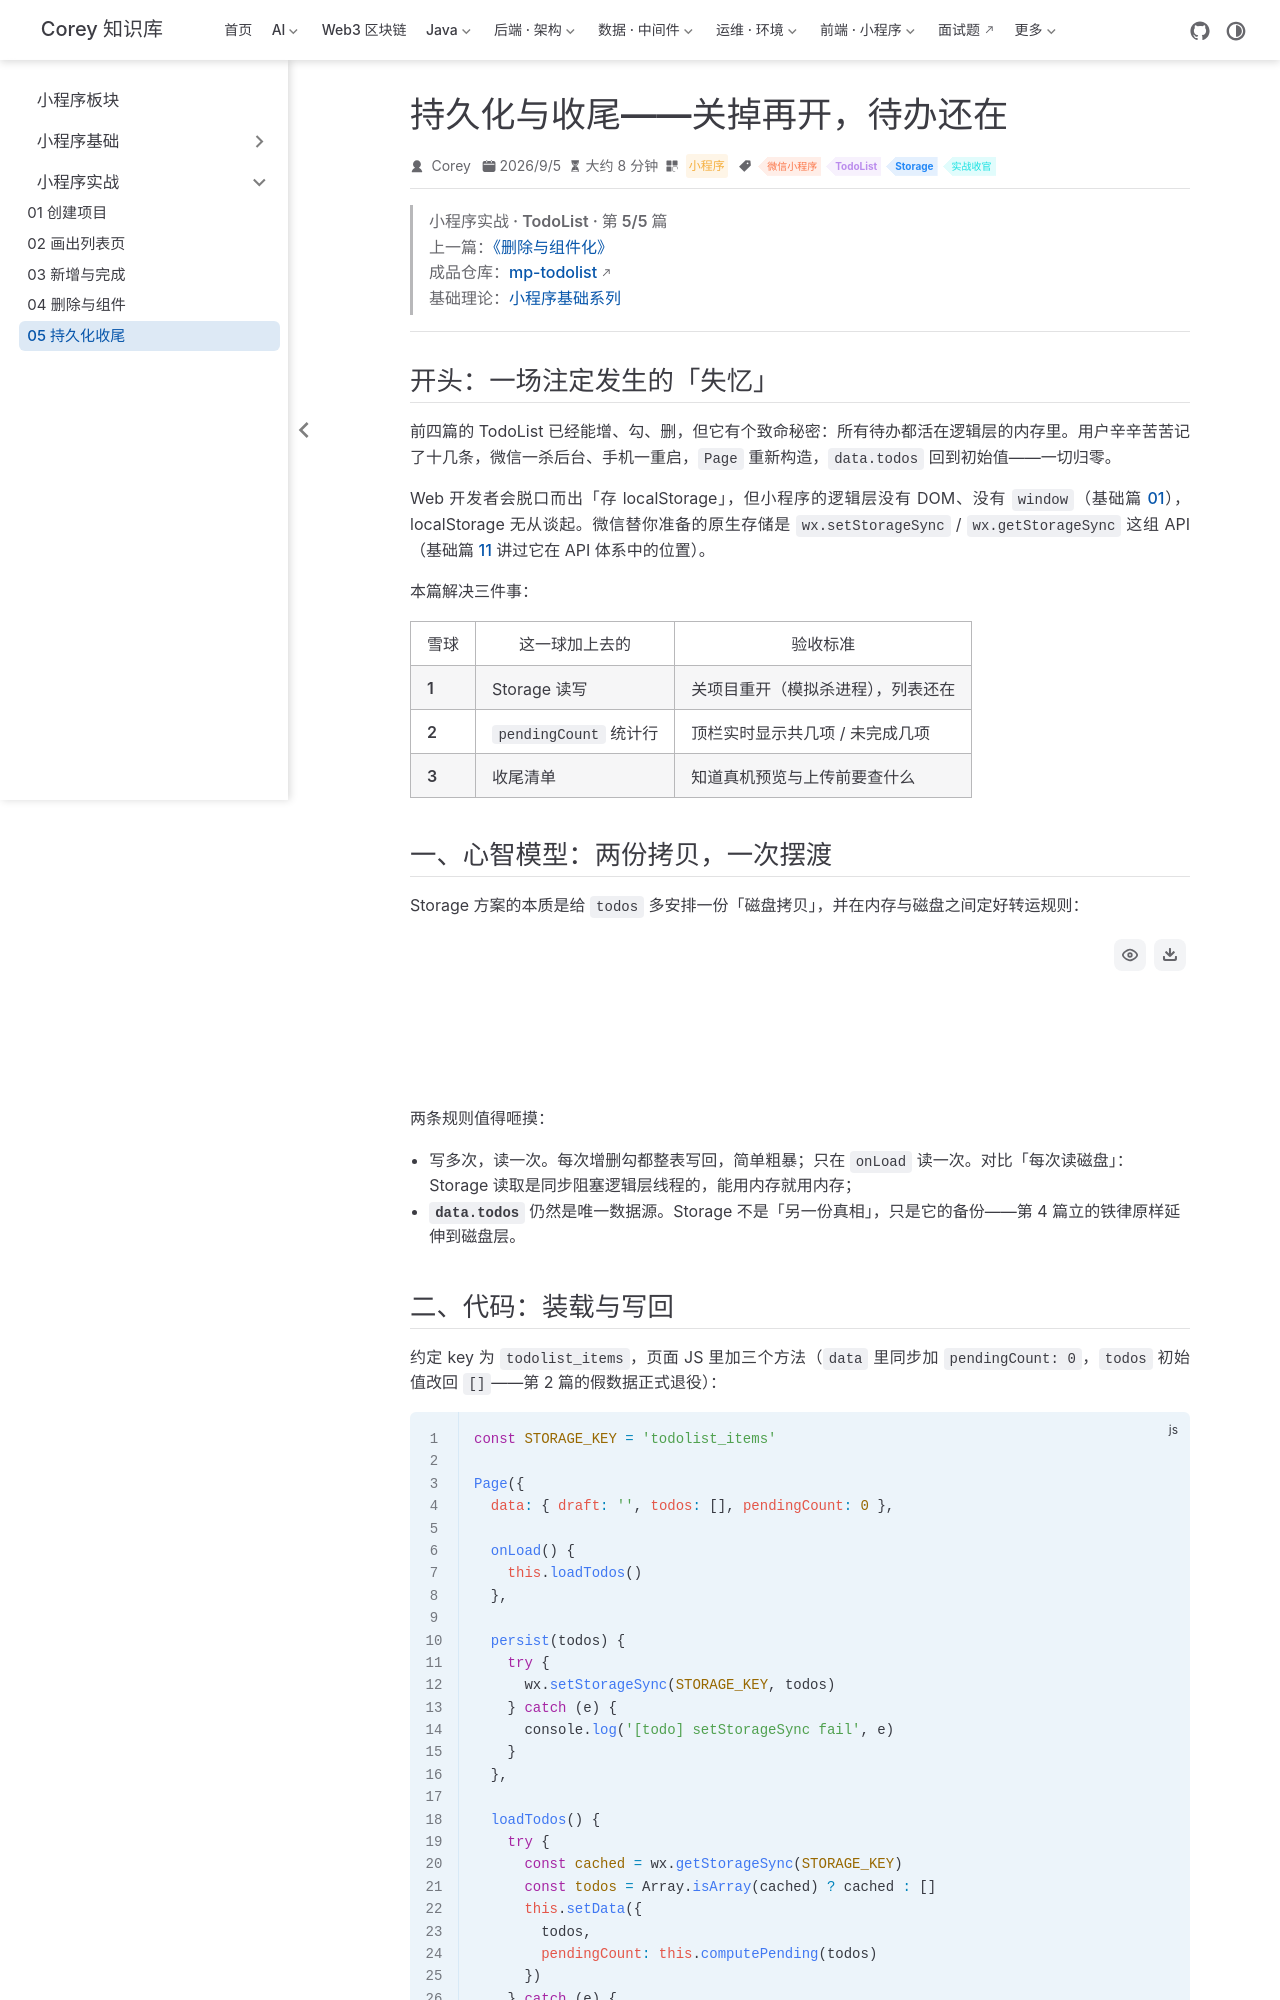

repository: code-corey/code-corey.github.io · page: 微信小程序/practice/td-05-storage-ship.html · generator: jekyll

---
title: 持久化与收尾——关掉再开，待办还在
sidebarGroup: 小程序实战
shortTitle: "05 持久化收尾"
order: 5
date: 2026-09-05T00:00:00.000Z
category: 小程序
tag:
  - 微信小程序
  - TodoList
  - Storage
  - 实战收官
description: 数据至今活在内存里，杀掉小程序就全没了。本篇用 wx.setStorageSync / getStorageSync 把 todos 落盘：onLoad 读一次、每次变更写一次，并补上 pendingCount 统计行；实测冷启动数据回读、工具里 Storage 的真实落盘文件，最后给出上线检查清单与全系列回顾。
---

> **小程序实战 · TodoList · 第 5/5 篇**  
> 上一篇：[《删除与组件化》](/微信小程序/practice/td-04-delete-component)  
> 成品仓库：[mp-todolist](https://github.com/code-corey/mp-todolist)  
> 基础理论：[小程序基础系列](/微信小程序/basics/mp-01-what-is-miniprogram)

---

## 开头：一场注定发生的「失忆」

前四篇的 TodoList 已经能增、勾、删，但它有个致命秘密：**所有待办都活在逻辑层的内存里**。用户辛辛苦苦记了十几条，微信一杀后台、手机一重启，`Page` 重新构造，`data.todos` 回到初始值——一切归零。

Web 开发者会脱口而出「存 localStorage」，但小程序的逻辑层没有 DOM、没有 `window`（基础篇 [01](/微信小程序/basics/mp-01-what-is-miniprogram)），localStorage 无从谈起。微信替你准备的原生存储是 `wx.setStorageSync` / `wx.getStorageSync` 这组 API（基础篇 [11](/微信小程序/basics/mp-11-api-permissions) 讲过它在 API 体系中的位置）。

本篇解决三件事：

| 雪球 | 这一球加上去的 | 验收标准 |
|------|----------------|----------|
| **1** | Storage 读写 | 关项目重开（模拟杀进程），列表还在 |
| **2** | `pendingCount` 统计行 | 顶栏实时显示共几项 / 未完成几项 |
| **3** | 收尾清单 | 知道真机预览与上传前要查什么 |

## 一、心智模型：两份拷贝，一次摆渡

Storage 方案的本质是给 `todos` 多安排一份「磁盘拷贝」，并在内存与磁盘之间定好转运规则：

```mermaid
flowchart LR
    subgraph 内存["内存（逻辑层 data）"]
        D["data.todos<br/>界面真正的数据源"]
    end
    subgraph 磁盘["磁盘（微信管理的 Storage）"]
        S["key: todolist_items<br/>value: todos 数组的 JSON"]
    end
    D -->|"每次变更后 persist()<br/>wx.setStorageSync"| S
    S -->|"仅 onLoad 时 loadTodos()<br/>wx.getStorageSync"| D
```

两条规则值得咂摸：

- **写多次，读一次**。每次增删勾都整表写回，简单粗暴；只在 `onLoad` 读一次。对比「每次读磁盘」：Storage 读取是同步阻塞逻辑层线程的，能用内存就用内存；
- **`data.todos` 仍然是唯一数据源**。Storage 不是「另一份真相」，只是它的备份——第 4 篇立的铁律原样延伸到磁盘层。
